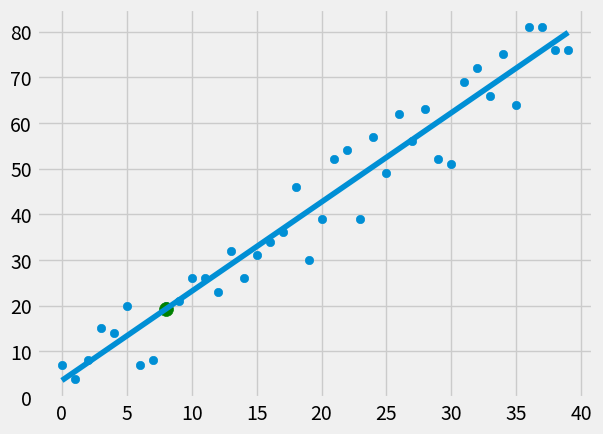

Recreate this plot in Python.
from statistics import mean
import numpy as np
import matplotlib.pyplot as plt
from matplotlib import style
import random

style.use('fivethirtyeight')

# xs = np.array([1,2,3,4,5,6], dtype = np.float64)
# ys = np.array([5,4,6,5,6,7], dtype = np.float64)

def create_dataset(hm, variance, step=2, correlation=False):
    val = 1
    ys = []
    for i in range(hm):
        y = val +random.randrange(-variance, variance)
        ys.append(y)
        if correlation and correlation == 'pos':
            val += step
        elif correlation and correlation == 'neg':
            val -= step
    xs = [i for i in range(len(ys))]
    return  np.array(xs, dtype=np.float64), np.array(ys, dtype=np.float64)

def best_fit_slopt_and_intercept(xs,ys):
    m =( ((mean(xs) * mean(ys)) - mean(xs*ys)) /
         ((mean(xs) * mean(xs)) - mean(xs**2)) )
    b = mean(ys) - m*mean(xs)
    return m, b

def squared_error(ys_orig, ys_line):
    return sum((ys_line - ys_orig)**2)

def coefficient_of_determination(ys_orig, ys_line):
    y_mean_line = [mean(ys_orig) for y in ys_orig]
    squared_error_regr = squared_error(ys_orig, ys_line)
    squared_error_y_mean = squared_error(ys_orig,y_mean_line)
    return 1 - (squared_error_regr / squared_error_y_mean)

xs,ys = create_dataset(40, 10, 2, correlation='pos')

m, b = best_fit_slopt_and_intercept(xs,ys)

regression_line = [(m*x)+b for x in xs]

predict_x = 8
predict_y = (m*predict_x)+b

r_squared = coefficient_of_determination(ys, regression_line)
print(r_squared)

plt.scatter(xs,ys)
plt.plot(xs,regression_line)
plt.scatter(predict_x,predict_y, s=100, color='green')
plt.show()

